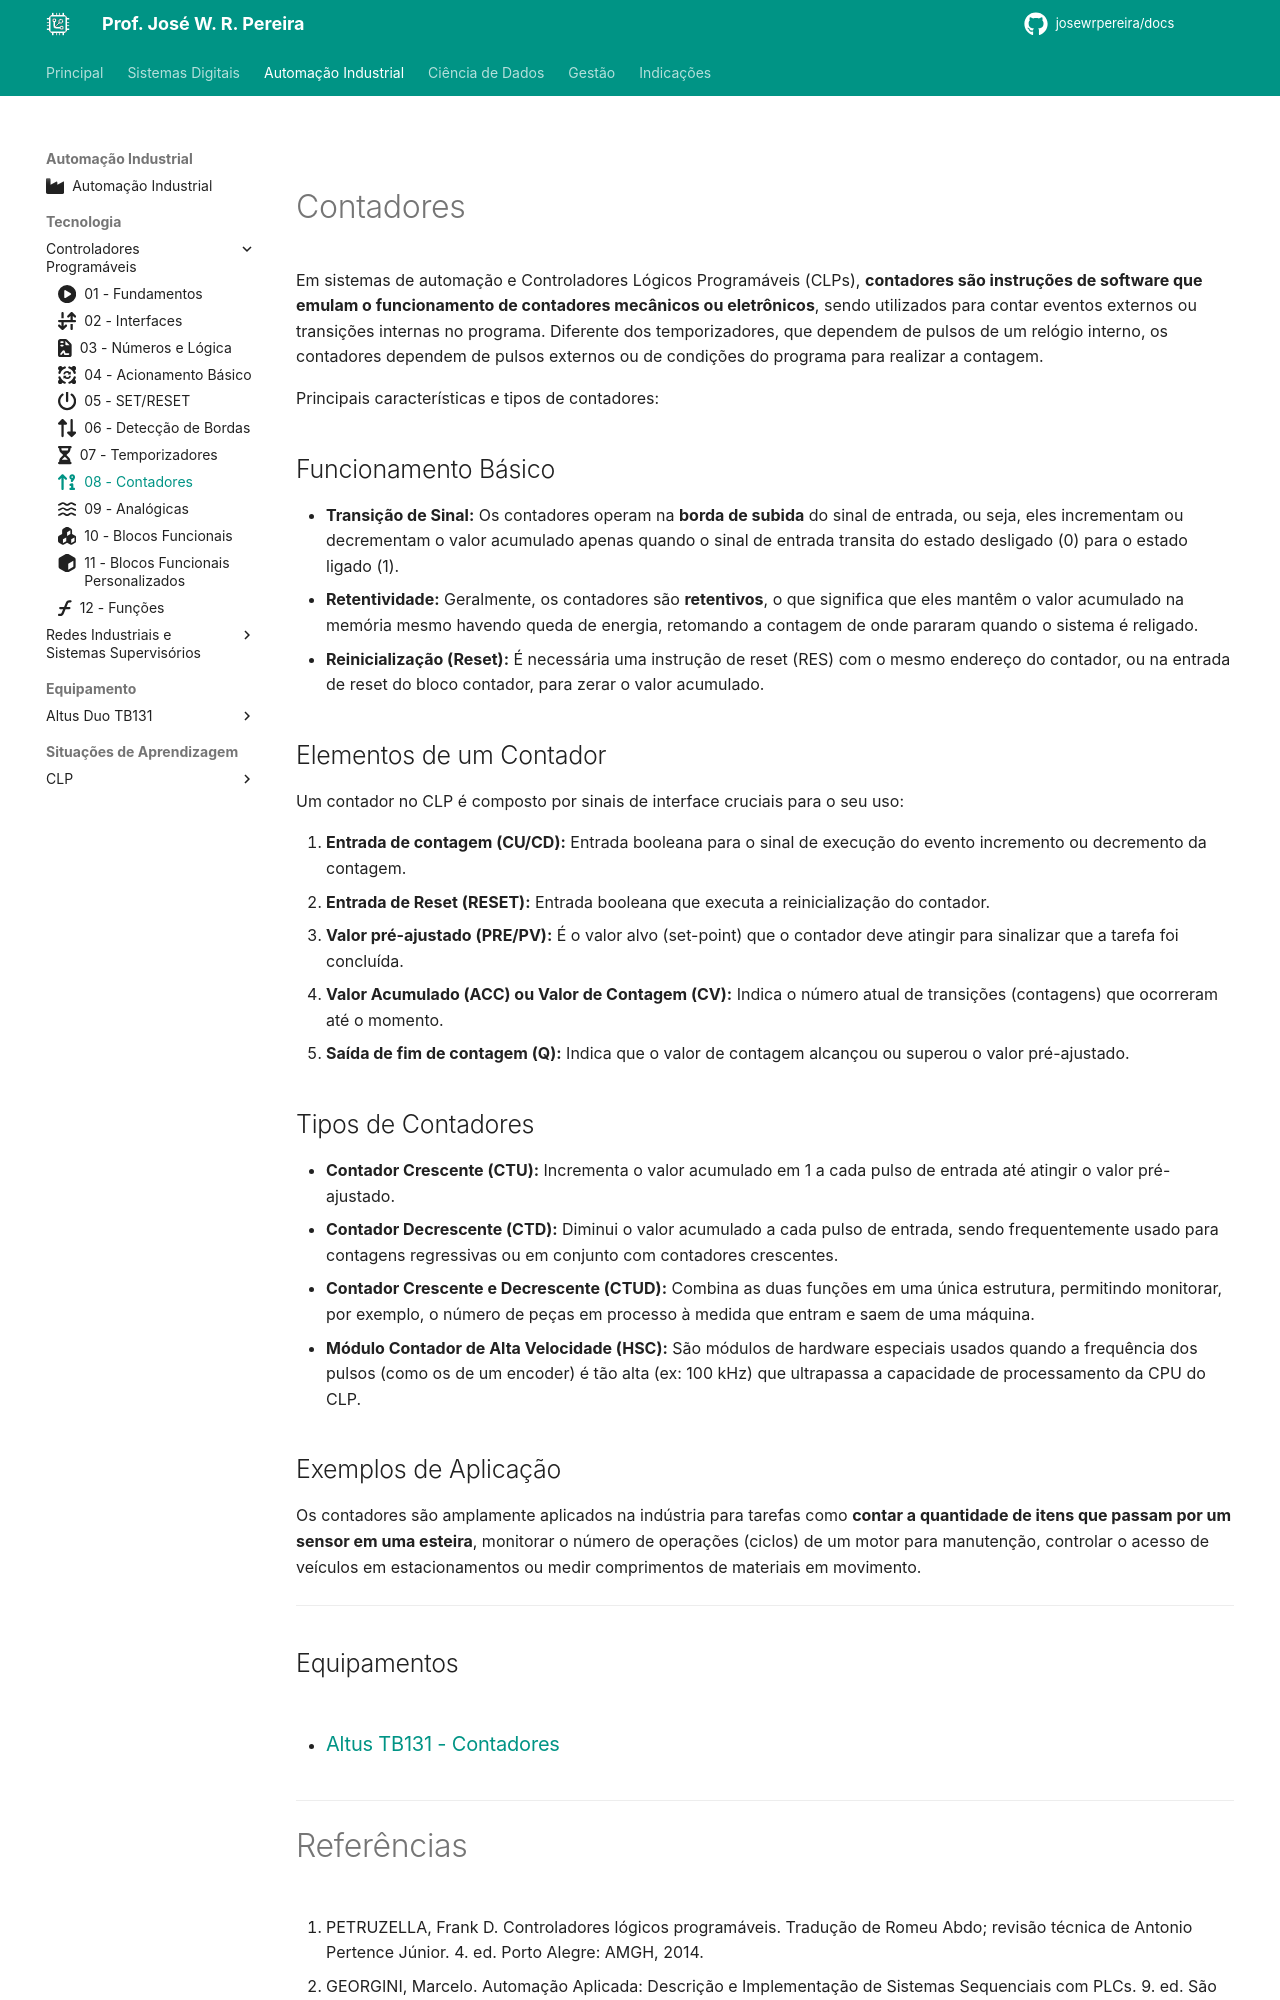

repository: JoseWRPereira/docs · page: automacao/clp/tecnologia/08-contadores/index.html · generator: mkdocs

---
title: 08 - Contadores
icon: fontawesome/solid/arrow-up-9-1
author: José W. R. Pereira
tags:
    - CLP
    - Controlador programável
    - PLC
---

#

# Contadores

Em sistemas de automação e Controladores Lógicos Programáveis (CLPs), **contadores são instruções de software que emulam o funcionamento de contadores mecânicos ou eletrônicos**, sendo utilizados para contar eventos externos ou transições internas no programa. Diferente dos temporizadores, que dependem de pulsos de um relógio interno, os contadores dependem de pulsos externos ou de condições do programa para realizar a contagem.

Principais características e tipos de contadores:

## Funcionamento Básico

*   **Transição de Sinal:** Os contadores operam na **borda de subida** do sinal de entrada, ou seja, eles incrementam ou decrementam o valor acumulado apenas quando o sinal de entrada transita do estado desligado (0) para o estado ligado (1).
*   **Retentividade:** Geralmente, os contadores são **retentivos**, o que significa que eles mantêm o valor acumulado na memória mesmo havendo queda de energia, retomando a contagem de onde pararam quando o sistema é religado.
*   **Reinicialização (Reset):** É necessária uma instrução de reset (RES) com o mesmo endereço do contador, ou na entrada de reset do bloco contador, para zerar o valor acumulado.

## Elementos de um Contador

Um contador no CLP é composto por sinais de interface cruciais para o seu uso:

1.  **Entrada de contagem (CU/CD):** Entrada booleana para o sinal de execução do evento incremento ou decremento da contagem.
2.  **Entrada de Reset (RESET):** Entrada booleana que executa a reinicialização do contador.
3.  **Valor pré-ajustado (PRE/PV):** É o valor alvo (set-point) que o contador deve atingir para sinalizar que a tarefa foi concluída.
4.  **Valor Acumulado (ACC) ou Valor de Contagem (CV):** Indica o número atual de transições (contagens) que ocorreram até o momento.
5.  **Saída de fim de contagem (Q):** Indica que o valor de contagem alcançou ou superou o valor pré-ajustado. 

## Tipos de Contadores

*   **Contador Crescente (CTU):** Incrementa o valor acumulado em 1 a cada pulso de entrada até atingir o valor pré-ajustado.
*   **Contador Decrescente (CTD):** Diminui o valor acumulado a cada pulso de entrada, sendo frequentemente usado para contagens regressivas ou em conjunto com contadores crescentes.
*   **Contador Crescente e Decrescente (CTUD):** Combina as duas funções em uma única estrutura, permitindo monitorar, por exemplo, o número de peças em processo à medida que entram e saem de uma máquina.
*   **Módulo Contador de Alta Velocidade (HSC):** São módulos de hardware especiais usados quando a frequência dos pulsos (como os de um encoder) é tão alta (ex: 100 kHz) que ultrapassa a capacidade de processamento da CPU do CLP.

## Exemplos de Aplicação

Os contadores são amplamente aplicados na indústria para tarefas como **contar a quantidade de itens que passam por um sensor em uma esteira**, monitorar o número de operações (ciclos) de um motor para manutenção, controlar o acesso de veículos em estacionamentos ou medir comprimentos de materiais em movimento.

---

## Equipamentos 

- ### [Altus TB131 - Contadores](../altus_tb131/lab06-contadores.md)


---
